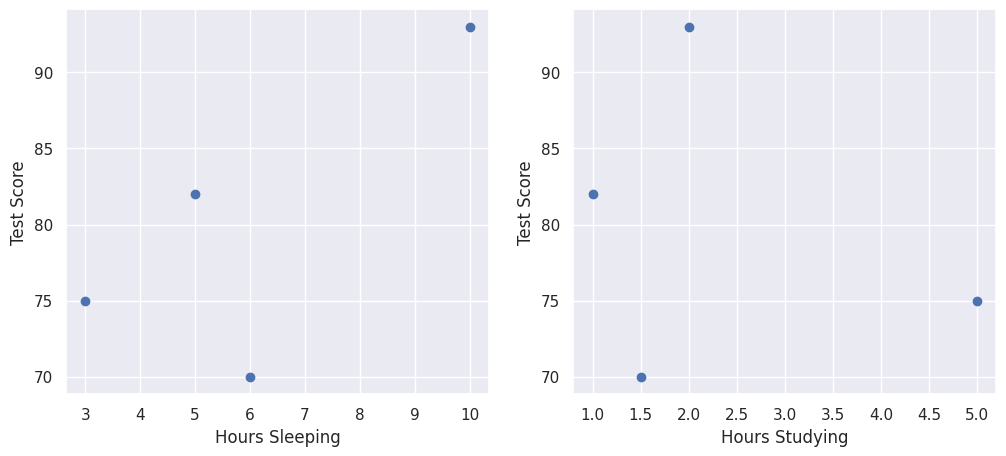
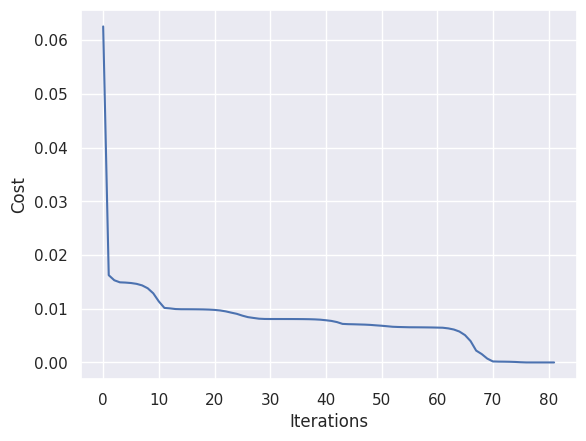
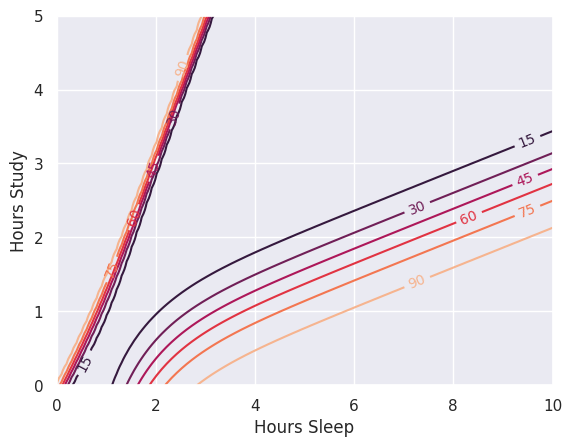

Python code for these plots, in order: (Note: this script raises an exception after producing the figures.)
"""Example of a 2 layer feed-forward Neural Network implementation."""
from scipy import optimize
import numpy as np
import matplotlib.pyplot as plt
import seaborn as sns

sns.set()


class Neural_Network(object):
    """A 2 layer feed-forward neural network."""

    def __init__(self, Lambda=0):
        """Define Hyperparameters."""
        self.input_layer_size = 2
        self.output_layer_size = 1
        self.hidden_layer_size = 3

        # Weights (Parameters)
        self.W1 = np.random.randn(self.input_layer_size, self.hidden_layer_size)
        self.W2 = np.random.randn(self.hidden_layer_size, self.output_layer_size)

        # Regularization Parameter:
        self.Lambda = Lambda

    def forward(self, X):
        """Propagate inputs through network."""
        self.z2 = np.dot(X, self.W1)
        self.a2 = self.sigmoid(self.z2)
        self.z3 = np.dot(self.a2, self.W2)
        yHat = self.sigmoid(self.z3)
        return yHat

    def sigmoid(self, z):
        """Apply sigmoid activiation function."""
        return 1 / (1 + np.exp(-z))

    def sigmoidPrime(self, z):
        """Compute derivative of sigmoid function."""
        return np.exp(-z) / ((1 + np.exp(-z)) ** 2)

    def costFunction(self, X, y):
        """Compute cost function for given X, y, use weights already stored in class."""
        self.yHat = self.forward(X)
        # Compute cost depending on which part of the tutorial we are on.
        if ~regularize:
            J = 0.5 * sum((y - self.yHat) ** 2)
        else:
            J = 0.5 * sum((y - self.yHat) ** 2) / X.shape[0] + (self.Lambda / 2) * (
                sum(self.W1 ** 2) + sum(self.W2 ** 2)
            )
        return J

    def costFunctionPrime(self, X, y):
        """Compute derivative with respect to W1 and W2."""
        global regularize
        self.yHat = self.forward(X)

        delta3 = np.multiply(-(y - self.yHat), self.sigmoidPrime(self.z3))
        # Compute dJdW2 depending on which part of the tutorial we are on.
        if not regularize:
            dJdW2 = np.dot(self.a2.T, delta3)
        else:
            dJdW2 = np.dot(self.a2.T, delta3) / X.shape[0] + self.Lambda * self.W2

        delta2 = np.dot(delta3, self.W2.T) * self.sigmoidPrime(self.z2)
        # Compute dJdW1 depending on which part of the tutorial we are on.
        if not regularize:
            dJdW1 = np.dot(X.T, delta2)
        else:
            dJdW1 = np.dot(X.T, delta2) / X.shape[0] + self.Lambda * self.W1

        return dJdW1, dJdW2

    # Helper functions for working with other methods/classes

    def getParams(self):
        """Get W1 and W2 rolled into a vector."""
        params = np.concatenate((self.W1.ravel(), self.W2.ravel()))
        return params

    def setParams(self, params):
        """Set W1 and W2 using single parameter vector."""
        W1_start = 0
        W1_end = self.hidden_layer_size * self.input_layer_size
        self.W1 = np.reshape(
            params[W1_start:W1_end], (self.input_layer_size, self.hidden_layer_size)
        )
        W2_end = W1_end + self.hidden_layer_size * self.output_layer_size
        self.W2 = np.reshape(
            params[W1_end:W2_end], (self.hidden_layer_size, self.output_layer_size)
        )

    def computeGradients(self, X, y):
        """Get gradients dJdW1 and dJdW2 rolled into one vector."""
        dJdW1, dJdW2 = self.costFunctionPrime(X, y)
        return np.concatenate((dJdW1.ravel(), dJdW2.ravel()))


class trainer(object):
    """."""

    def __init__(self, N):
        """Make local reference to Neural Network."""
        self.N = N

    def costFunctionWrapper(self, params, X, y):
        """Wrap function for cost function to satisfy BFGS minimization.

        BFGS minimization requires that we pass an objective function that accepts a
        vector of parameters, input, and output data, and returns both the cost and
        gradients.
        """
        self.N.setParams(params)
        cost = self.N.costFunction(X, y)
        grad = self.N.computeGradients(X, y)
        return cost, grad

    def callbackF(self, params):
        """Allow network to track cost function values as the network trains."""
        self.N.setParams(params)
        self.J.append(self.N.costFunction(self.X, self.y))
        if (self.testX is not None) or (self.testY is not None):
            self.testJ.append(self.N.costFunction(self.testX, self.testY))

    def train(self, trainX, trainY, testX=None, testY=None):
        """Train the neural network with train and test data."""
        # Make internal varable for callback function
        self.X = trainX
        self.y = trainY

        self.testX = testX
        self.testY = testY

        # Make empty list to store training costs:
        self.J = []
        self.testJ = []

        params0 = self.N.getParams()

        options = {"maxiter": 200, "disp": True}
        _res = optimize.minimize(
            self.costFunctionWrapper,
            params0,
            jac=True,
            method="BFGS",
            args=(trainX, trainY),
            options=options,
            callback=self.callbackF,
        )

        self.N.setParams(_res.x)
        self.optimizationResults = _res


def computeNumericalGradient(N, X, y):
    """."""
    params_initial = N.getParams()
    numgrad = np.zeros(params_initial.shape)
    perturb = np.zeros(params_initial.shape)
    epsilon = 1e-4

    for p in range(len(params_initial)):
        # Set perturbation vector.
        perturb[p] = epsilon
        N.setParams(params_initial + perturb)
        loss2 = N.costFunction(X, y)

        N.setParams(params_initial - perturb)
        loss1 = N.costFunction(X, y)

        # Compute numerical gradient.
        numgrad[p] = (loss2 - loss1) / (2 * epsilon)

        # Set value we changed back to 0.
        perturb[p] = 0

    # Set params back to original value.
    N.setParams(params_initial)

    return numgrad


# Example Code
part = 7  # video series part to control output
regularize = 0  # Are we regularizing yet?

NN = Neural_Network()

# Part 1 data
# X = (hours sleeping, hours studying), y = Score on test
X = np.array(([3, 5], [5, 1], [10, 2]), dtype=float)
y = np.array(([75], [82], [93]), dtype=float)
X = X / np.amax(X, axis=0)
y = y / 100  # Max test score is 100

# Part 2 data
testInput = np.arange(-6, 6, 0.01)

# Parts 1-5
if part <= 5:
    cost1 = NN.costFunction(X, y)
    dJdW1, dJdW2 = NN.costFunctionPrime(X, y)
    print("dJdW1=\n", dJdW1)
    print("dJdW2=\n", dJdW2)
    scalar = 3
    NN.W1 = NN.W1 + scalar * dJdW1
    NN.W2 = NN.W2 + scalar * dJdW2
    cost2 = NN.costFunction(X, y)
    dJdW1, dJdW2 = NN.costFunctionPrime(X, y)
    NN.W1 = NN.W1 - scalar * dJdW1
    NN.W2 = NN.W2 - scalar * dJdW2
    cost3 = NN.costFunction(X, y)
    print("cost1: ", cost1, "\ncost2: ", cost2, "\ncost3: ", cost3)

    numgrad = computeNumericalGradient(NN, X, y)
    grad = NN.computeGradients(X, y)
    print("numgrad=\n", numgrad)
    print("grad=\n", grad)

    yHat = NN.forward(X)
    print("X=\n", X)
    print("y=\n", y)
    print("yHat=\n", yHat)

# Part 6
if part == 6:
    T = trainer(NN)
    T.train(X, y)

    fig, ax = plt.subplots()
    plt.plot(T.J)
    ax.set_ylabel("Cost")
    ax.set_xlabel("Iteration")
    ax.grid(1)
    plt.draw()

    print("Evaluated gradient at solution:\n", NN.costFunctionPrime(X, y))
    print()

    print("Predicted values by passing input forward through network=\n", NN.forward(X))
    print("y_true =\n", y)

    # Test network for various combinations of sleep/study:
    hoursSleep = np.linspace(0, 10, 100)
    hoursStudy = np.linspace(0, 5, 100)

    # Normalize data (same way trainings data was normalized)
    hoursSleepNorm = hoursSleep / 10.0
    hoursStudyNorm = hoursStudy / 5.0

    # Create 2-d verstions of input for plotting
    a, b = np.meshgrid(hoursSleepNorm, hoursStudyNorm)

    # Join into a single input matrix:
    allInputs = np.zeros((a.size, 2))
    allInputs[:, 0] = a.ravel()
    allInputs[:, 1] = b.ravel()

    allOutputs = NN.forward(allInputs)

    # Contour Plot:
    yy = np.dot(hoursStudy.reshape(100, 1), np.ones((1, 100)))
    xx = np.dot(hoursSleep.reshape(100, 1), np.ones((1, 100))).T

    CS = plt.contour(xx, yy, 100 * allOutputs.reshape(100, 100))
    plt.clabel(CS, inline=1, fontsize=10)
    plt.xlabel("Hours Sleep")
    plt.ylabel("Hours Study")
    plt.draw()

    # 3D plot:
    # Uncomment to plot out-of-notebook (you'll be able to rotate)
    # %matplotlib qt
    from mpl_toolkits.mplot3d import Axes3D

    fig = plt.figure()
    ax = fig.gca(projection="3d")
    surf = ax.plot_surface(xx, yy, 100 * allOutputs.reshape(100, 100), cmap=plt.cm.jet)
    ax.set_xlabel("Hours Sleep")
    ax.set_ylabel("Hours Study")
    ax.set_zlabel("Test Score")
    plt.draw()

if part == 7:
    # X = (hours sleeping, hours studying), y = Score on test
    X = np.array(([3, 5], [5, 1], [10, 2], [6, 1.5]), dtype=float)
    y = np.array(([75], [82], [93], [70]), dtype=float)

    # Plot projections of our new data:
    fig = plt.figure(0, (12, 5))

    plt.subplot(1, 2, 1)
    plt.scatter(X[:, 0], y)
    plt.grid(1)
    plt.xlabel("Hours Sleeping")
    plt.ylabel("Test Score")

    plt.subplot(1, 2, 2)
    plt.scatter(X[:, 1], y)
    plt.grid(1)
    plt.xlabel("Hours Studying")
    plt.ylabel("Test Score")
    plt.draw()

    # Normalize
    X = X / np.amax(X, axis=0)
    y = y / 100  # Max test score is 100
    # Train network with new data:
    T = trainer(NN)
    T.train(X, y)
    # Plot cost during training:
    fig = plt.figure()
    plt.plot(T.J)
    plt.grid(1)
    plt.xlabel("Iterations")
    plt.ylabel("Cost")
    plt.draw()

    # Test network for various combinations of sleep/study:
    hoursSleep = np.linspace(0, 10, 100)
    hoursStudy = np.linspace(0, 5, 100)

    # Normalize data (same way training data way normalized)
    hoursSleepNorm = hoursSleep / 10.0
    hoursStudyNorm = hoursStudy / 5.0

    # Create 2-d versions of input for plotting
    a, b = np.meshgrid(hoursSleepNorm, hoursStudyNorm)

    # Join into a single input matrix:
    allInputs = np.zeros((a.size, 2))
    allInputs[:, 0] = a.ravel()
    allInputs[:, 1] = b.ravel()
    allOutputs = NN.forward(allInputs)

    # Contour Plot:
    yy = np.dot(hoursStudy.reshape(100, 1), np.ones((1, 100)))
    xx = np.dot(hoursSleep.reshape(100, 1), np.ones((1, 100))).T

    fig = plt.figure()
    CS = plt.contour(xx, yy, 100 * allOutputs.reshape(100, 100))
    plt.clabel(CS, inline=1, fontsize=10)
    plt.xlabel("Hours Sleep")
    plt.ylabel("Hours Study")
    plt.draw()

    # 3D plot:
    # Uncomment to plot out-of-notebook (you'll be able to rotate)
    # %matplotlib qt
    from mpl_toolkits.mplot3d import Axes3D

    fig = plt.figure()
    ax = fig.gca(projection="3d")

    # Scatter training examples:
    ax.scatter(10 * X[:, 0], 5 * X[:, 1], 100 * y, c="k", alpha=1, s=30)

    surf = ax.plot_surface(
        xx, yy, 100 * allOutputs.reshape(100, 100), cmap=plt.cm.jet, alpha=0.5
    )

    ax.set_xlabel("Hours Sleep")
    ax.set_ylabel("Hours Study")
    ax.set_zlabel("Test Score")
    plt.draw()

    # Training Data:
    trainX = np.array(([3, 5], [5, 1], [10, 2], [6, 1.5]), dtype=float)
    trainY = np.array(([75], [82], [93], [70]), dtype=float)

    # Testing Data:
    testX = np.array(([4, 5.5], [4.5, 1], [9, 2.5], [6, 2]), dtype=float)
    testY = np.array(([70], [89], [85], [75]), dtype=float)

    # Normalize:
    trainX = trainX / np.amax(trainX, axis=0)
    trainY = trainY / 100  # Max test score is 100

    # Normalize by max of training data:
    testX = testX / np.amax(trainX, axis=0)
    testY = testY / 100  # Max test score is 100

    # Train network with new data:
    NN = Neural_Network()

    T = trainer(NN)
    T.train(trainX, trainY, testX, testY)

    # Plot cost during training:
    fig = plt.figure()
    plt.plot(T.J, label="J")
    plt.plot(T.testJ, label="testJ")
    plt.grid(1)
    plt.xlabel("Iterations")
    plt.ylabel("Cost")
    plt.legend()
    plt.draw()

    # Start regularizing
    regularize = 1
    NN = Neural_Network(Lambda=0.0001)
    # Make sure our gradients our correct after making changes:
    numgrad = computeNumericalGradient(NN, X, y)
    grad = NN.computeGradients(X, y)
    print(
        "Should be less than 1e-8: ",
        (np.linalg.norm(grad - numgrad) / np.linalg.norm(grad + numgrad)),
    )

    T = trainer(NN)
    T.train(X, y, testX, testY)
    # Plot cost during training:
    fig = plt.figure()
    plt.plot(T.J, label="J")
    plt.plot(T.testJ, label="testJ")
    plt.grid(1)
    plt.xlabel("Iterations")
    plt.ylabel("Cost")
    plt.title("Regularized")
    plt.legend()
    plt.draw()

    allOutputs = NN.forward(allInputs)
    # Contour Plot:
    yy = np.dot(hoursStudy.reshape(100, 1), np.ones((1, 100)))
    xx = np.dot(hoursSleep.reshape(100, 1), np.ones((1, 100))).T

    fig = plt.figure()
    plt.title("Regularized")
    CS = plt.contour(xx, yy, 100 * allOutputs.reshape(100, 100))
    plt.clabel(CS, inline=1, fontsize=10)
    plt.xlabel("Hours Sleep")
    plt.ylabel("Hours Study")
    plt.draw()

    fig = plt.figure()
    plt.title("Regularized")
    ax = fig.gca(projection="3d")
    ax.scatter(10 * X[:, 0], 5 * X[:, 1], 100 * y, c="k", alpha=1, s=30)
    surf = ax.plot_surface(
        xx, yy, 100 * allOutputs.reshape(100, 100), cmap=plt.cm.jet, alpha=0.5
    )
    ax.set_xlabel("Hours Sleep")
    ax.set_ylabel("Hours Study")
    ax.set_zlabel("Test Score")
    plt.draw()


plt.show()
